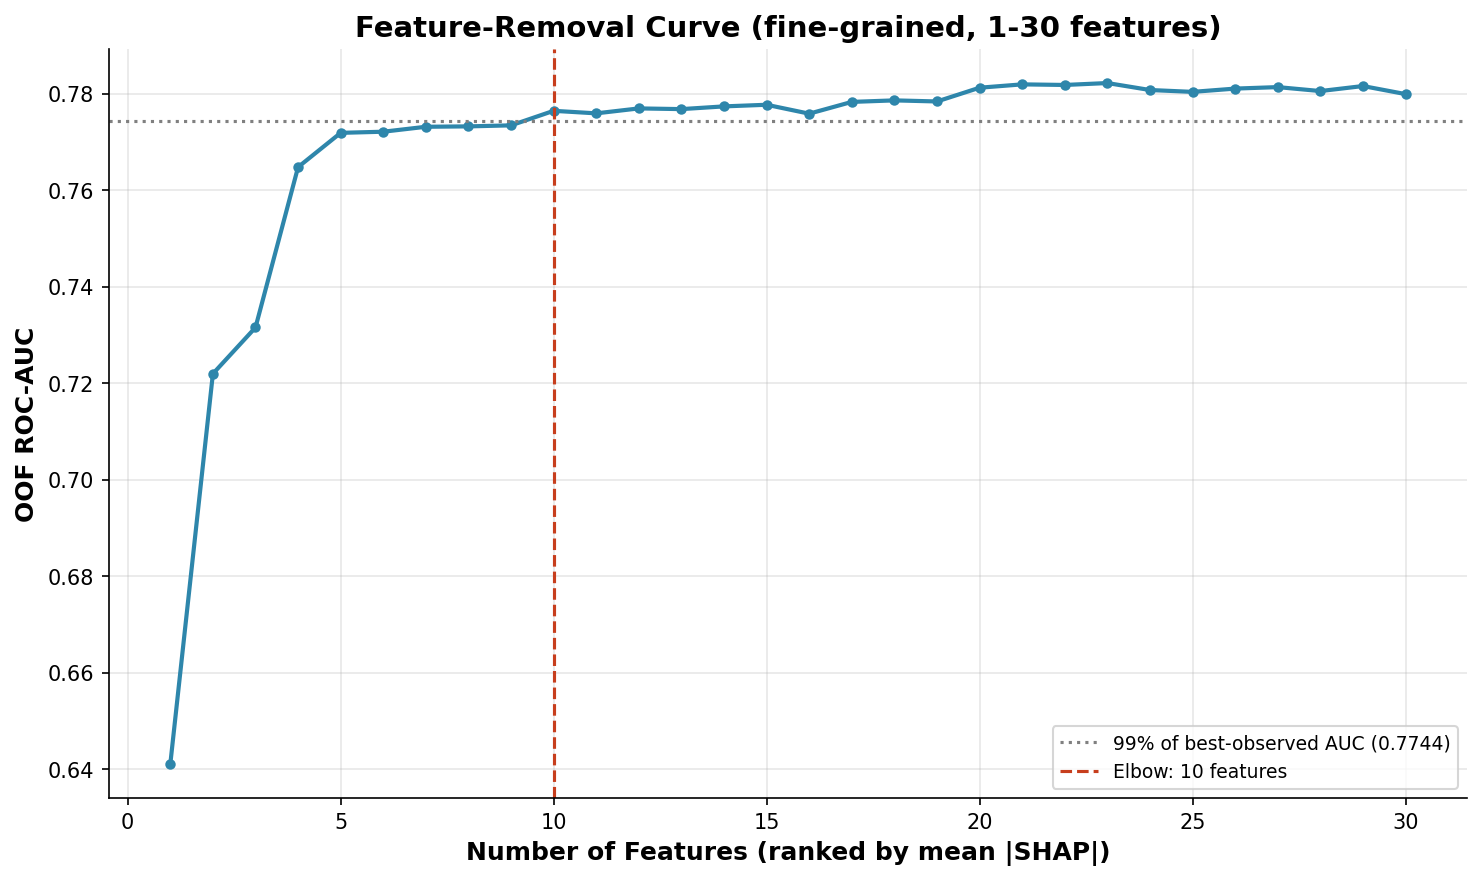

The data file committed next to this chart (first rows):
n_features, oof_auc
1, 0.641
2, 0.722
3, 0.7315
4, 0.7648
5, 0.7719
6, 0.7721
7, 0.7732
8, 0.7732
9, 0.7735
10, 0.7765
11, 0.7759
12, 0.777
13, 0.7768
14, 0.7774
15, 0.7777
16, 0.7759
17, 0.7783
18, 0.7786
19, 0.7784
20, 0.7813
21, 0.7819
22, 0.7818
23, 0.7822
24, 0.7808
25, 0.7804
26, 0.7811
27, 0.7814
28, 0.7806
29, 0.7816
30, 0.7799
